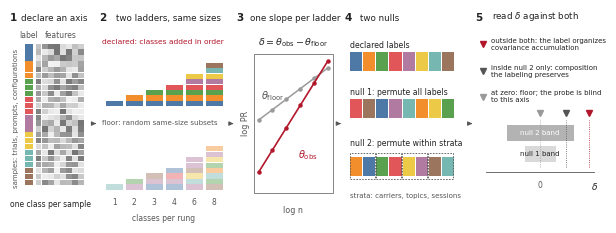

This chart was generated by the following Python code: (Note: this script raises an exception after producing the figure.)
"""Schematic of the instrument (paper Figure 1): declare an axis -> two ladders at
matched sizes -> a slope per ladder, delta = theta_obs - theta_floor -> two nulls
(label permutation; permutation within nuisance strata) -> the reading.

Draws no data: every element is a drawn shape. Written for the arXiv v1 entry-point
pass (S76, 2026-09-04). Output: figures_canonical/fig_instrument.png (also copied to
the paper's figures/ directory by hand).
"""
import numpy as np
import matplotlib
matplotlib.use("Agg")
import matplotlib.pyplot as plt
from matplotlib.patches import Rectangle, FancyArrowPatch

CLASS = ["#4e79a7", "#f28e2b", "#59a14f", "#e15759", "#b07aa1", "#edc948", "#76b7b2", "#9c755f"]
RED, GRAY, DGRAY, INK = "#b2182b", "#9a9a9a", "#555555", "#222222"
plt.rcParams.update({"font.size": 6.5, "font.family": "DejaVu Sans"})

fig = plt.figure(figsize=(6.0, 2.35), dpi=300)   # width = the jmlr text width, fonts print 1:1
W = [0.135, 0.215, 0.165, 0.205, 0.215]        # panel widths (fraction of figure)
G = 0.014                                      # gap for arrows
x0 = 0.008
axes = []
for w in W:
    ax = fig.add_axes([x0, 0.08, w, 0.74]); ax.set_xlim(0, 1); ax.set_ylim(0, 1); ax.axis("off"); axes.append(ax)
    x0 += w + G

def title(ax, n, text):
    ax.text(0.0, 1.08, f"{n}", fontsize=7.5, fontweight="bold", color=INK, ha="left", va="bottom")
    ax.text(0.13, 1.08, text, fontsize=6.3, color=INK, ha="left", va="bottom")

# ---------- 1  declare an axis ----------
ax = axes[0]; title(ax, "1", "declare an axis")
rng = np.random.default_rng(0)
n_rows, n_cols = 24, 8
for i in range(n_rows):
    for j in range(n_cols):
        ax.add_patch(Rectangle((0.32 + j * 0.075, 0.93 - i * 0.034), 0.068, 0.030, color=str(0.45 + 0.5 * rng.random()), lw=0))
for i in range(n_rows):
    ax.add_patch(Rectangle((0.19, 0.93 - i * 0.034), 0.09, 0.030, color=CLASS[i // 3], lw=0))
ax.text(0.235, 0.985, "label", ha="center", va="bottom", fontsize=5.5, color=DGRAY)
ax.text(0.62, 0.985, "features", ha="center", va="bottom", fontsize=5.5, color=DGRAY)
ax.text(0.07, 0.53, "samples: trials, prompts, configurations", rotation=90, ha="center", va="center", fontsize=5.0, color=DGRAY)
ax.text(0.50, 0.06, "one class per sample", ha="center", va="top", fontsize=5.5, color=INK)

# ---------- 2  two ladders ----------
ax = axes[1]; title(ax, "2", "two ladders, same sizes")
rungs = [1, 2, 3, 4, 6, 8]
bx, bw, bh = 0.05, 0.13, 0.075
for k, r in enumerate(rungs):
    x = bx + k * 0.155
    for c in range(r):
        ax.add_patch(Rectangle((x, 0.60 + c * bh * 0.42), bw, bh * 0.40, color=CLASS[c], lw=0))
    cols = rng.choice(8, size=r, replace=True)
    for c in range(r):
        ax.add_patch(Rectangle((x, 0.12 + c * bh * 0.42), bw, bh * 0.40, color=CLASS[cols[c]], lw=0, alpha=0.45))
    ax.text(x + bw / 2, 0.075, f"{r}", ha="center", va="top", fontsize=5.5, color=DGRAY)
ax.text(0.02, 0.955, "declared: classes added in order", ha="left", va="bottom", fontsize=5.4, color=RED)
ax.text(0.02, 0.485, "floor: random same-size subsets", ha="left", va="bottom", fontsize=5.1, color=DGRAY)
ax.text(0.50, -0.02, "classes per rung", ha="center", va="top", fontsize=5.5, color=DGRAY)

# ---------- 3  slope per ladder ----------
ax = axes[2]; title(ax, "3", "one slope per ladder")
ax.add_patch(Rectangle((0.17, 0.10), 0.80, 0.80, fill=False, ec=DGRAY, lw=0.5))
xs = np.linspace(0.22, 0.92, 6)
floor = 0.52 + 0.30 * (xs - 0.22) / 0.70
obs = 0.22 + 0.64 * (xs - 0.22) / 0.70
ax.plot(xs, floor, "-o", color=GRAY, ms=2.2, lw=1.1)
ax.plot(xs, obs, "-o", color=RED, ms=2.2, lw=1.2)
ax.text(0.57, 0.03, "log n", ha="center", va="top", fontsize=5.8, color=DGRAY)
ax.text(0.09, 0.50, "log PR", ha="center", va="center", rotation=90, fontsize=5.8, color=DGRAY)
ax.text(0.24, 0.62, r"$\theta_{\rm floor}$", color=DGRAY, fontsize=7, ha="left", va="bottom")
ax.text(0.62, 0.36, r"$\theta_{\rm obs}$", color=RED, fontsize=7, ha="left", va="top")
ax.text(0.57, 0.93, r"$\delta=\theta_{\rm obs}-\theta_{\rm floor}$", color=INK, fontsize=6.8, ha="center", va="bottom")

# ---------- 4  two nulls ----------
ax = axes[3]; title(ax, "4", "two nulls")
def stripes(y, order, x=0.05, w=0.098, h=0.11, alpha=1.0):
    for k, c in enumerate(order):
        ax.add_patch(Rectangle((x + k * (w + 0.008), y), w, h, color=CLASS[c], lw=0, alpha=alpha))
stripes(0.80, list(range(8)))
ax.text(0.05, 0.925, "declared labels", fontsize=5.6, color=INK, va="bottom")
perm = rng.permutation(8); stripes(0.53, perm)
ax.text(0.05, 0.655, "null 1: permute all labels", fontsize=5.6, color=INK, va="bottom")
strata_perm = []
for a in range(0, 8, 2):
    pair = [a, a + 1]; rng.shuffle(pair); strata_perm += pair
stripes(0.20, strata_perm)
for a in range(4):
    ax.add_patch(Rectangle((0.05 + a * 2 * 0.106 - 0.006, 0.18), 2 * 0.106 - 0.004, 0.15, fill=False, ec=DGRAY, lw=0.6, ls=(0, (2, 1.5))))
ax.text(0.05, 0.36, "null 2: permute within strata", fontsize=5.6, color=INK, va="bottom")
ax.text(0.05, 0.10, "strata: carriers, topics, sessions", fontsize=5.0, color=DGRAY, va="top")

# ---------- 5  the reading ----------
ax = axes[4]; title(ax, "5", r"read $\delta$ against both")
ax.plot([0.08, 0.92], [0.22, 0.22], color=DGRAY, lw=0.6)
ax.text(0.50, 0.17, "0", ha="center", va="top", fontsize=5.5, color=DGRAY)
ax.text(0.92, 0.17, r"$\delta$", ha="center", va="top", fontsize=6.5, color=INK)
ax.add_patch(Rectangle((0.38, 0.28), 0.24, 0.09, color="#d9d9d9", lw=0))   # null 1 band (narrow)
ax.add_patch(Rectangle((0.24, 0.40), 0.52, 0.09, color="#b3b3b3", lw=0))   # null 2 band (wider)
ax.text(0.50, 0.325, "null 1 band", fontsize=5.0, color=INK, va="center", ha="center")
ax.text(0.50, 0.445, "null 2 band", fontsize=5.0, color="white", va="center", ha="center")
ax.plot([0.88], [0.56], marker="v", color=RED, ms=4.5, ls="none")
ax.plot([0.70], [0.56], marker="v", color=DGRAY, ms=4.5, ls="none")
ax.plot([0.50], [0.56], marker="v", color=GRAY, ms=4.5, ls="none")
ax.plot([0.88, 0.88], [0.25, 0.52], color=RED, lw=0.6, ls=":")
ax.plot([0.70, 0.70], [0.25, 0.52], color=DGRAY, lw=0.6, ls=":")
ax.plot([0.50, 0.50], [0.25, 0.52], color=GRAY, lw=0.6, ls=":")
ax.plot([0.06], [0.955], marker="v", color=RED, ms=4, ls="none")
ax.text(0.12, 0.955, "outside both: the label organizes\ncovariance accumulation", fontsize=5.0, color=INK, va="center")
ax.plot([0.06], [0.80], marker="v", color=DGRAY, ms=4, ls="none")
ax.text(0.12, 0.80, "inside null 2 only: composition\nthe labeling preserves", fontsize=5.0, color=INK, va="center")
ax.plot([0.06], [0.655], marker="v", color=GRAY, ms=4, ls="none")
ax.text(0.12, 0.655, "at zero: floor; the probe is blind\nto this axis", fontsize=5.0, color=INK, va="center")

# arrows between panels (figure coordinates)
x0 = 0.008
for w in W[:-1]:
    xa = x0 + w + 0.001; xb = x0 + w + G - 0.001
    fig.add_artist(FancyArrowPatch((xa, 0.45), (xb, 0.45), transform=fig.transFigure,
                                   arrowstyle="-|>", mutation_scale=6, color=DGRAY, lw=0.8))
    x0 += w + G

fig.savefig("figures_canonical/fig_instrument.png", dpi=300)
print("wrote figures_canonical/fig_instrument.png")
